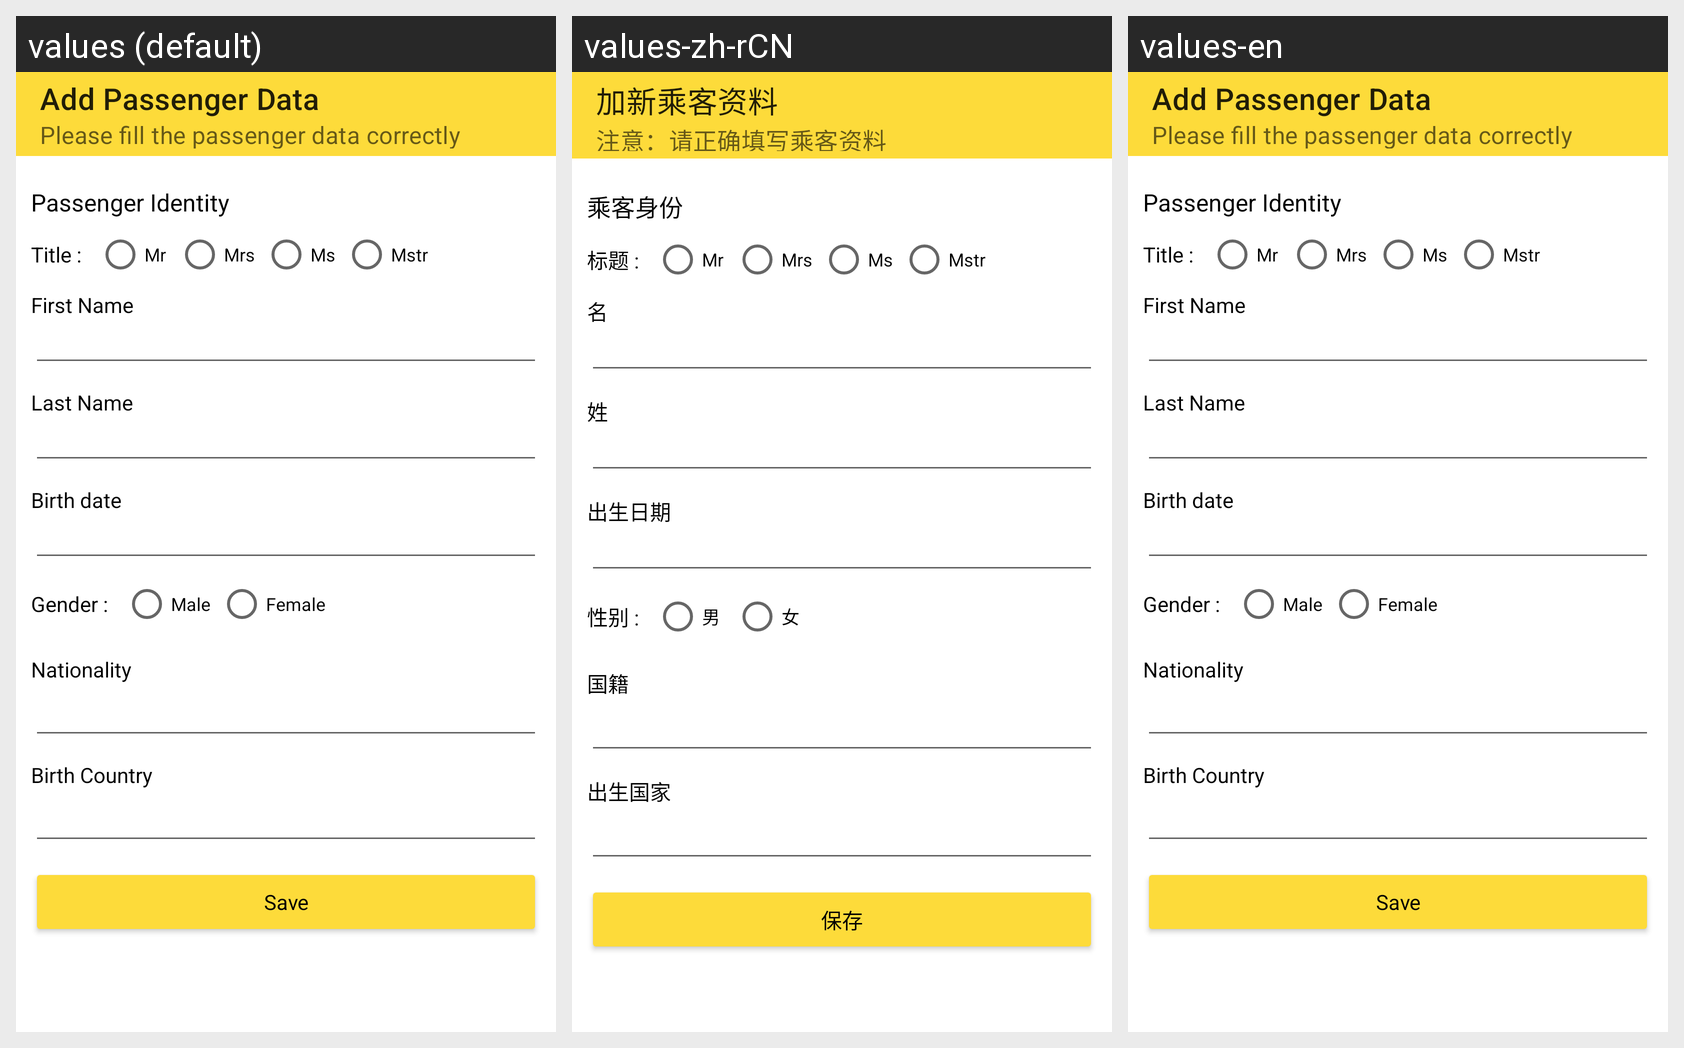

Here is an Android app screen in its default locale and in the app's own translations. Write out the translated-string differences for the strings that appear on this screen.
Android screen res/layout/fragment_detail_fill_data_passenger.xml rendered under 3 locales, left to right: values (default), values-zh-rCN, values-en. Device: Nexus 5 (rendered at 1080×1920; each locale shown at half size, 540×960, under a caption strip naming it); theme Theme.HainaECommerce.Light.
Strings drawn on this screen, with the default value and each locale's value (text and hints the layout hard-codes, and strings that could not be matched under every locale, appear in the picture but are not listed):

add_passenger_data
  values: Add Passenger Data
  values-zh-rCN: 加新乘客资料
  values-en: Add Passenger Data

add_passenger_data_caution
  values: Please fill the passenger data correctly
  values-zh-rCN: 注意：请正确填写乘客资料
  values-en: Please fill the passenger data correctly

passenger_indentity
  values: Passenger Identity
  values-zh-rCN: 乘客身份
  values-en: Passenger Identity

title
  values: Title :
  values-zh-rCN: 标题 :
  values-en: Title :

first_name
  values: First Name
  values-zh-rCN: 名
  values-en: First Name

last_name
  values: Last Name
  values-zh-rCN: 姓
  values-en: Last Name

birth_date
  values: Birth date
  values-zh-rCN: 出生日期
  values-en: Birth date

gender_with_colon
  values: Gender :
  values-zh-rCN: 性别 :
  values-en: Gender :

male
  values: Male
  values-zh-rCN: 男
  values-en: Male

female
  values: Female
  values-zh-rCN: 女
  values-en: Female

nationality
  values: Nationality
  values-zh-rCN: 国籍
  values-en: Nationality

birth_country
  values: Birth Country
  values-zh-rCN: 出生国家
  values-en: Birth Country

save
  values: Save
  values-zh-rCN: 保存
  values-en: Save
